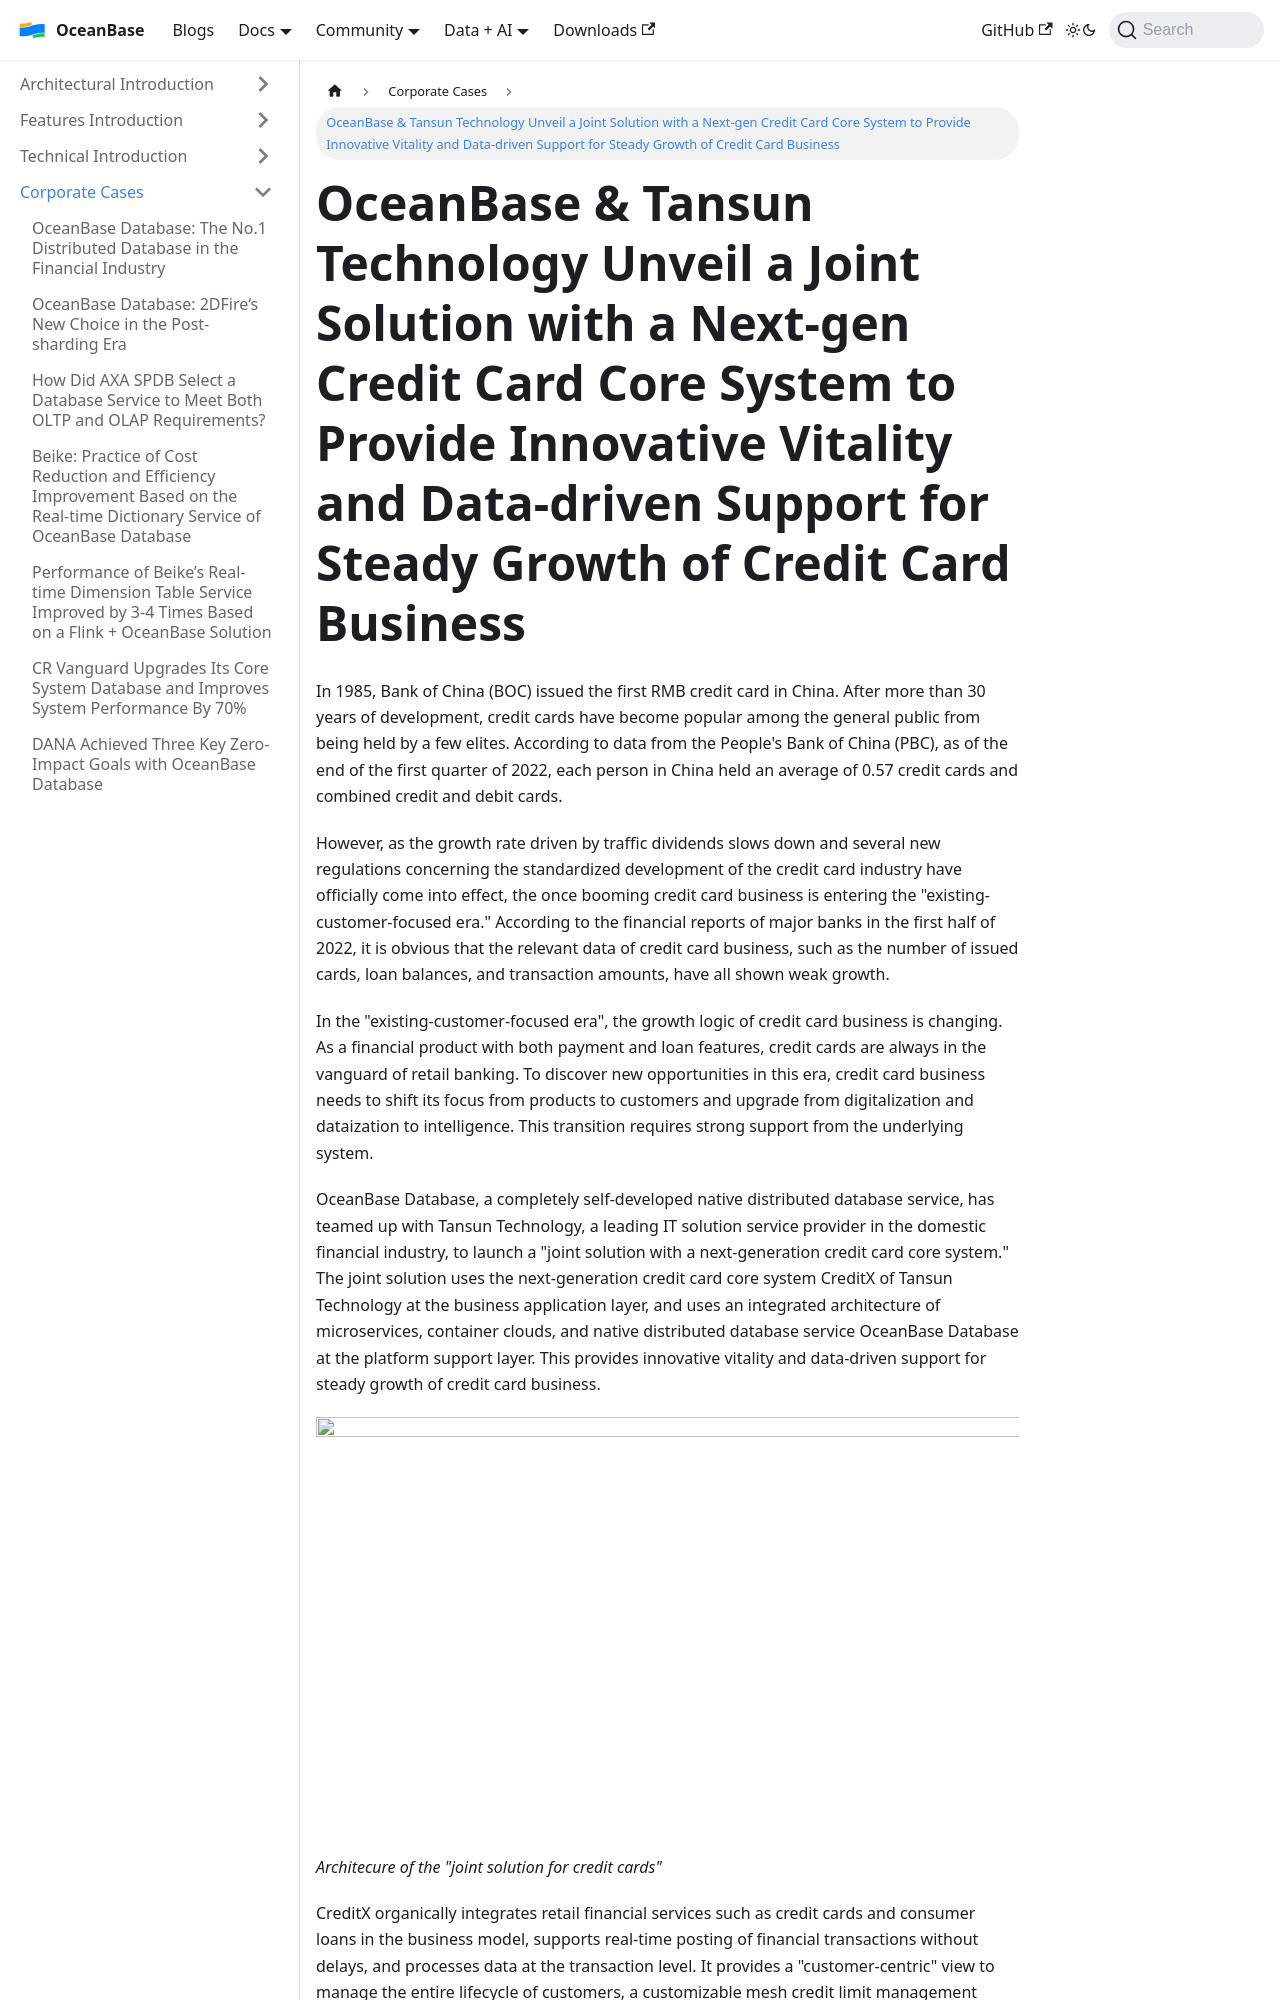

repository: oceanbase/oceanbase.github.io · page: docs/blogs/users/Tansun.html · generator: docusaurus

---
slug: Tansun
title: 'OceanBase & Tansun Technology Unveil a Joint Solution with a Next-gen Credit Card Core System to Provide Innovative Vitality and Data-driven Support for Steady Growth of Credit Card Business'
tags:
  - User Case
---


In 1985, Bank of China (BOC) issued the first RMB credit card in China. After more than 30 years of development, credit cards have become popular among the general public from being held by a few elites. According to data from the People's Bank of China (PBC), as of the end of the first quarter of 2022, each person in China held an average of 0.57 credit cards and combined credit and debit cards.

  

However, as the growth rate driven by traffic dividends slows down and several new regulations concerning the standardized development of the credit card industry have officially come into effect, the once booming credit card business is entering the "existing-customer-focused era." According to the financial reports of major banks in the first half of 2022, it is obvious that the relevant data of credit card business, such as the number of issued cards, loan balances, and transaction amounts, have all shown weak growth.

  

In the "existing-customer-focused era", the growth logic of credit card business is changing. As a financial product with both payment and loan features, credit cards are always in the vanguard of retail banking. To discover new opportunities in this era, credit card business needs to shift its focus from products to customers and upgrade from digitalization and dataization to intelligence. This transition requires strong support from the underlying system.

  

OceanBase Database, a completely self-developed native distributed database service, has teamed up with Tansun Technology, a leading IT solution service provider in the domestic financial industry, to launch a "joint solution with a next-generation credit card core system." The joint solution uses the next-generation credit card core system CreditX of Tansun Technology at the business application layer, and uses an integrated architecture of microservices, container clouds, and native distributed database service OceanBase Database at the platform support layer. This provides innovative vitality and data-driven support for steady growth of credit card business.

  

![](/img/blogs/users/Tansun/image/0cd27c95-858d-4efb-b03e-e8af26996aa5.png)

_Architecure of the "joint solution for credit cards"_

  

CreditX organically integrates retail financial services such as credit cards and consumer loans in the business model, supports real-time posting of financial transactions without delays, and processes data at the transaction level. It provides a "customer-centric" view to manage the entire lifecycle of customers, a customizable mesh credit limit management system, a flexible and powerful parameter system, and comprehensive pricing capabilities for various customers. These features effectively support banks in managing and innovating next-generation credit card business.
